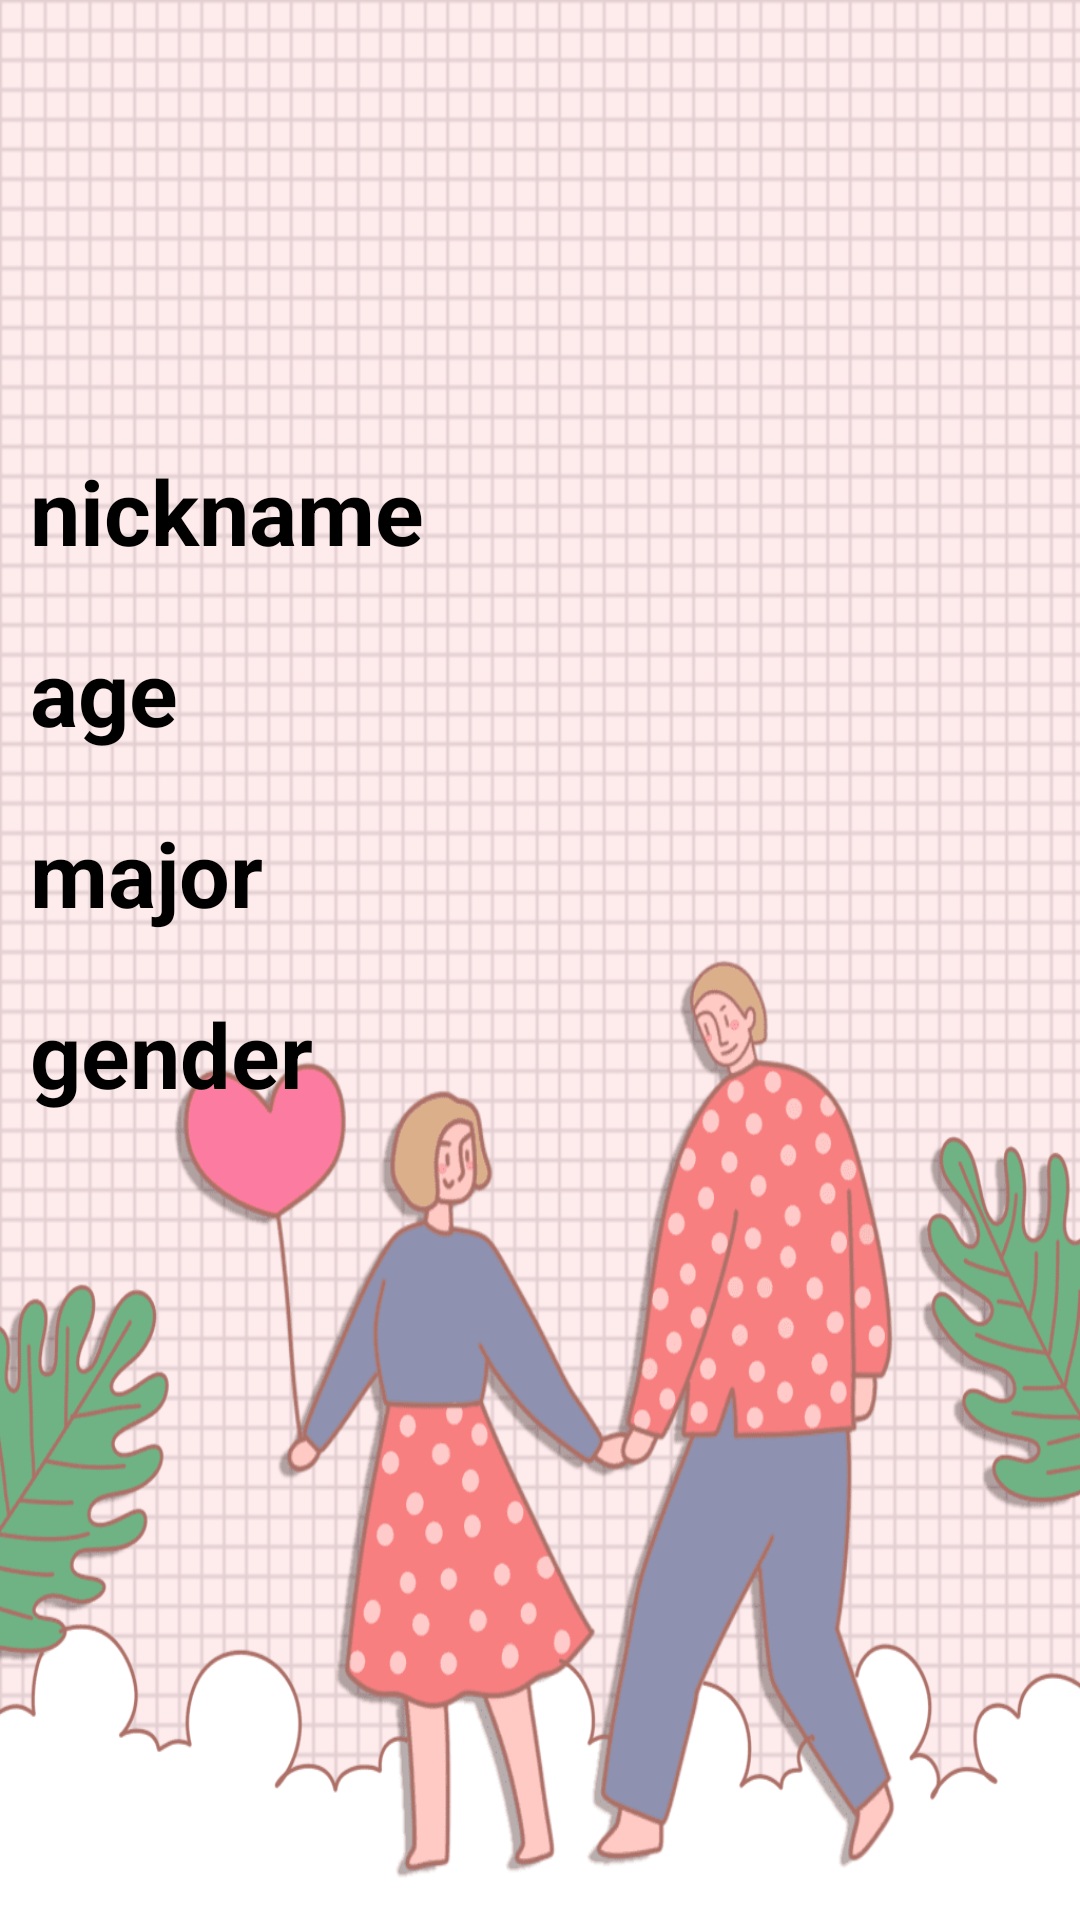

Layout XML and referenced resources for this Android screen:
<!-- AndroidManifest.xml: application theme Theme.Sogating_final -->
<!-- res/layout/activity_my_page.xml -->
<?xml version="1.0" encoding="utf-8"?>
<LinearLayout xmlns:android="http://schemas.android.com/apk/res/android"
    xmlns:app="http://schemas.android.com/apk/res-auto"
    xmlns:tools="http://schemas.android.com/tools"
    android:layout_width="match_parent"
    android:layout_height="match_parent"
    android:orientation="vertical"
    android:background="@drawable/love"
    tools:context=".setting.MyPageActivity">

    <ImageView
        android:id="@+id/myImage"
        android:layout_width="100dp"
        android:layout_height="100dp"
        android:layout_gravity="center"
        android:layout_margin="20dp" />











    <TextView
        android:id="@+id/myNickname"
        android:layout_width="wrap_content"
        android:layout_height="wrap_content"
        android:layout_margin="10dp"
        android:text="nickname"
        android:textColor="@color/black"
        android:textSize="30sp"
        android:textStyle="bold" />

    <TextView
        android:id="@+id/myAge"
        android:layout_width="wrap_content"
        android:layout_height="wrap_content"
        android:layout_margin="10dp"
        android:text="age"
        android:textColor="@color/black"
        android:textSize="30sp"
        android:textStyle="bold" />

    <TextView
        android:id="@+id/myCity"
        android:layout_width="wrap_content"
        android:layout_height="wrap_content"
        android:layout_margin="10dp"
        android:text="major"
        android:textColor="@color/black"
        android:textSize="30sp"
        android:textStyle="bold" />

    <TextView
        android:id="@+id/myGender"
        android:layout_width="wrap_content"
        android:layout_height="wrap_content"
        android:layout_margin="10dp"
        android:text="gender"
        android:textColor="@color/black"
        android:textSize="30sp"
        android:textStyle="bold" />

</LinearLayout>
<!-- resources referenced by this layout -->
<resources>
  <color name="black">#FF000000</color>
  <!-- drawable love: png bitmap (drawable, 65291 bytes) -->
  <style name="Theme.Sogating_final" parent="Base.Theme.Sogating_final" />
  <style name="Base.Theme.Sogating_final" parent="Theme.AppCompat.Light">
          
          <item name="windowNoTitle">true</item>
          <item name="colorPrimary">@color/purple_200</item>
          <item name="colorPrimaryVariant">@color/mainColor</item>
          <item name="colorOnPrimary">@color/black</item>
          
          <item name="colorSecondary">@color/teal_200</item>
          <item name="colorSecondaryVariant">@color/teal_200</item>
          <item name="colorOnSecondary">@color/black</item>
          
          <item name="android:statusBarColor" tools:targetApi="l">?attr/colorPrimaryVariant</item>
          
      </style>
  <color name="purple_200">#FFBB86FC</color>
  <color name="mainColor">#ff8b3d</color>
  <color name="teal_200">#FF03DAC5</color>
</resources>
